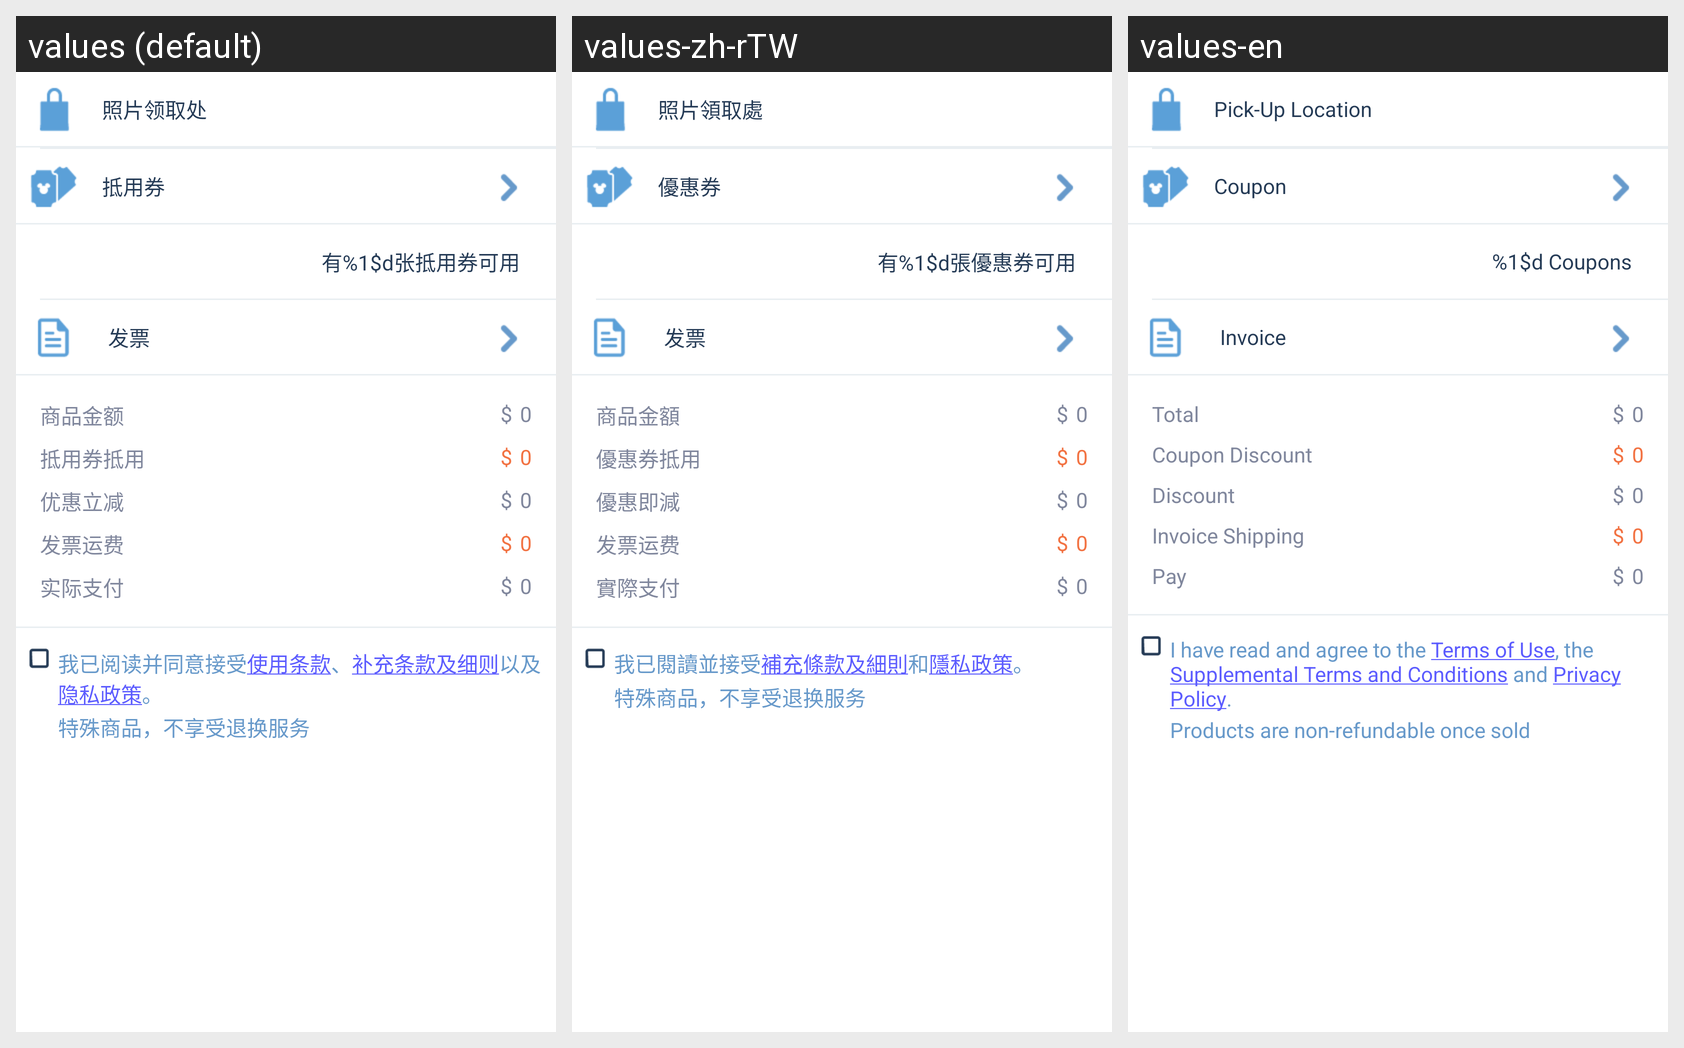

Strings drawn on this Android screen and how each of the app's shown locales translates them:
Android screen res/layout/address_layout.xml rendered under 3 locales, left to right: values (default), values-zh-rTW, values-en. Device: Nexus 5 (rendered at 1080×1920; each locale shown at half size, 540×960, under a caption strip naming it); theme AppTheme.
Strings drawn on this screen, with the default value and each locale's value (text and hints the layout hard-codes, and strings that could not be matched under every locale, appear in the picture but are not listed):

transport
  values: 照片领取处
  values-zh-rTW: 照片領取處
  values-en: Pick-Up Location

coupon
  values: 抵用券
  values-zh-rTW: 優惠券
  values-en: Coupon

coupon_count
  values: 有%1$d张抵用券可用
  values-zh-rTW: 有%1$d張優惠券可用
  values-en: %1$d Coupons

invoice
  values: 发票
  values-zh-rTW: 发票
  values-en: Invoice

shop_price
  values: 商品金额
  values-zh-rTW: 商品金額
  values-en: Total

coupon_price
  values: 抵用券抵用
  values-zh-rTW: 優惠券抵用
  values-en: Coupon Discount

discount_price
  values: 优惠立减
  values-zh-rTW: 優惠即減
  values-en: Discount

invoice_price
  values: 发票运费
  values-zh-rTW: 发票运费
  values-en: Invoice Shipping

pay_price
  values: 实际支付
  values-zh-rTW: 實際支付
  values-en: Pay

smssdk_explain_briefly
  values: 我已阅读并同意接受使用条款、补充条款及细则以及隐私政策。
  values-zh-rTW: 我已閱讀並接受補充條款及細則和隱私政策。
  values-en: I have read and agree to the Terms of Use, the Supplemental Terms and Conditions and Privacy Policy.

special_goods
  values: 特殊商品，不享受退换服务
  values-zh-rTW: 特殊商品，不享受退换服务
  values-en: Products are non-refundable once sold
